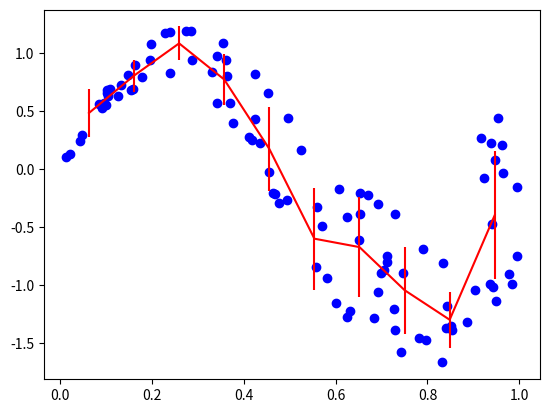

Write Python code to recreate this figure.
import numpy as np
import matplotlib.pyplot as plt

x = np.random.rand(100)
y = np.sin(2*np.pi*x) + 2 * x * (np.random.rand(100)-0.5)
nbins = 10

n, _ = np.histogram(x, bins=nbins)
sy, _ = np.histogram(x, bins=nbins, weights=y)
sy2, _ = np.histogram(x, bins=nbins, weights=y*y)
mean = sy / n
std = np.sqrt(sy2/n - mean*mean)

plt.plot(x, y, 'bo')
plt.errorbar((_[1:] + _[:-1])/2, mean, yerr=std, fmt='r-')
plt.show()